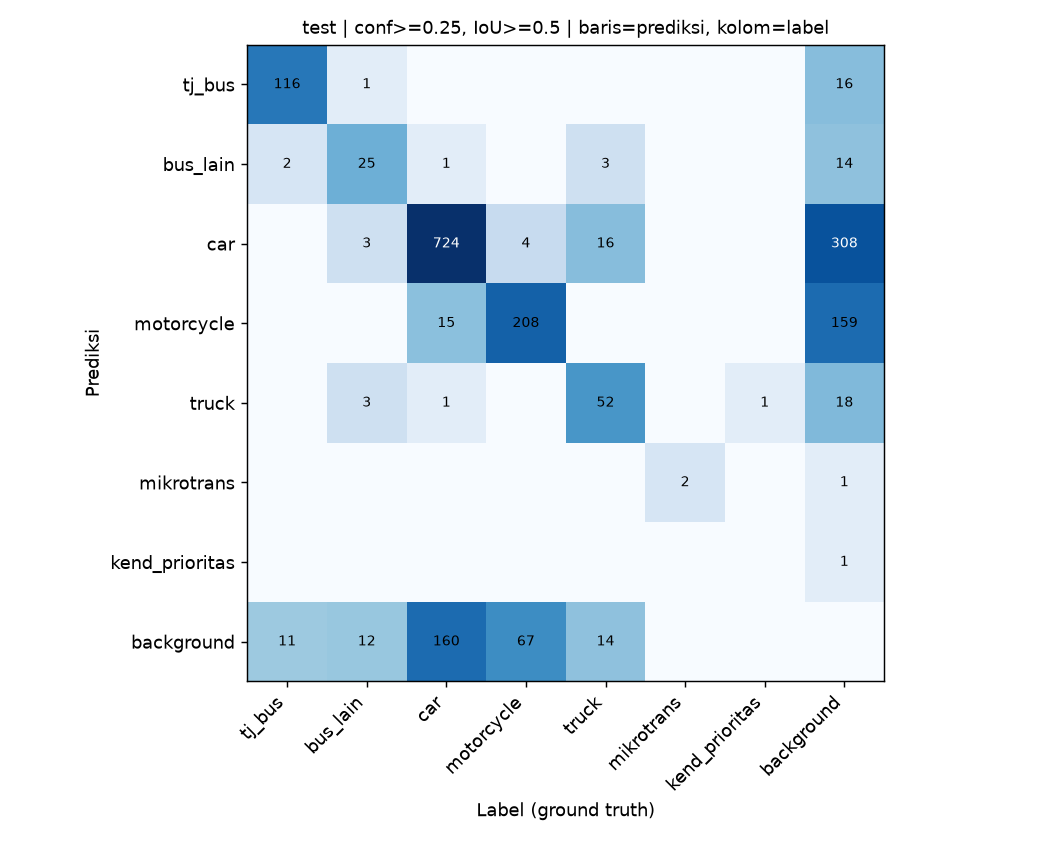

The file beside this chart, header and first rows:
pred \ label, tj_bus, bus_lain, car, motorcycle, truck, mikrotrans, kend_prioritas, background
tj_bus, 116, 1, 0, 0, 0, 0, 0, 16
bus_lain, 2, 25, 1, 0, 3, 0, 0, 14
car, 0, 3, 724, 4, 16, 0, 0, 308
motorcycle, 0, 0, 15, 208, 0, 0, 0, 159
truck, 0, 3, 1, 0, 52, 0, 1, 18
mikrotrans, 0, 0, 0, 0, 0, 2, 0, 1
kend_prioritas, 0, 0, 0, 0, 0, 0, 0, 1
background, 11, 12, 160, 67, 14, 0, 0, 0
